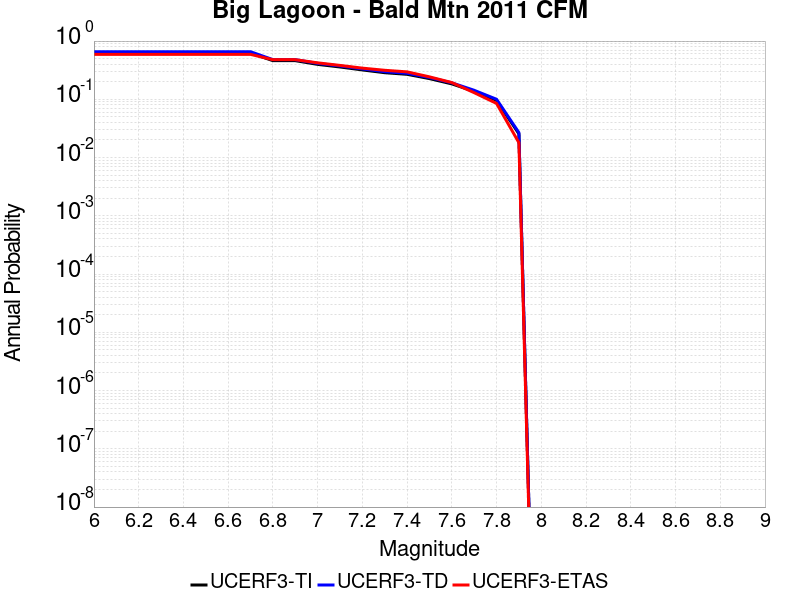

Source data for this figure (header and first rows):
Magnitude, UCERF3-TI Prob, UCERF3-TD Prob, UCERF3-ETAS Prob
6.0, 0.6231, 0.6567, 0.591
6.1, 0.6231, 0.6567, 0.591
6.2, 0.6231, 0.6567, 0.591
6.3, 0.6231, 0.6567, 0.591
6.4, 0.6231, 0.6567, 0.591
6.5, 0.6231, 0.6567, 0.591
6.6, 0.6231, 0.6567, 0.591
6.7, 0.6231, 0.6567, 0.591
6.8, 0.4612, 0.4799, 0.479
6.9, 0.4612, 0.4799, 0.479
7.0, 0.3978, 0.4139, 0.423
7.1, 0.359, 0.3737, 0.382
7.2, 0.3196, 0.3327, 0.343
7.3, 0.2863, 0.2981, 0.315
7.4, 0.2686, 0.2798, 0.296
7.5, 0.2268, 0.2364, 0.243
7.6, 0.1841, 0.1919, 0.194
7.7, 0.1369, 0.1428, 0.13
7.8, 0.09587, 0.1002, 0.085
7.9, 0.02554, 0.02681, 0.018
